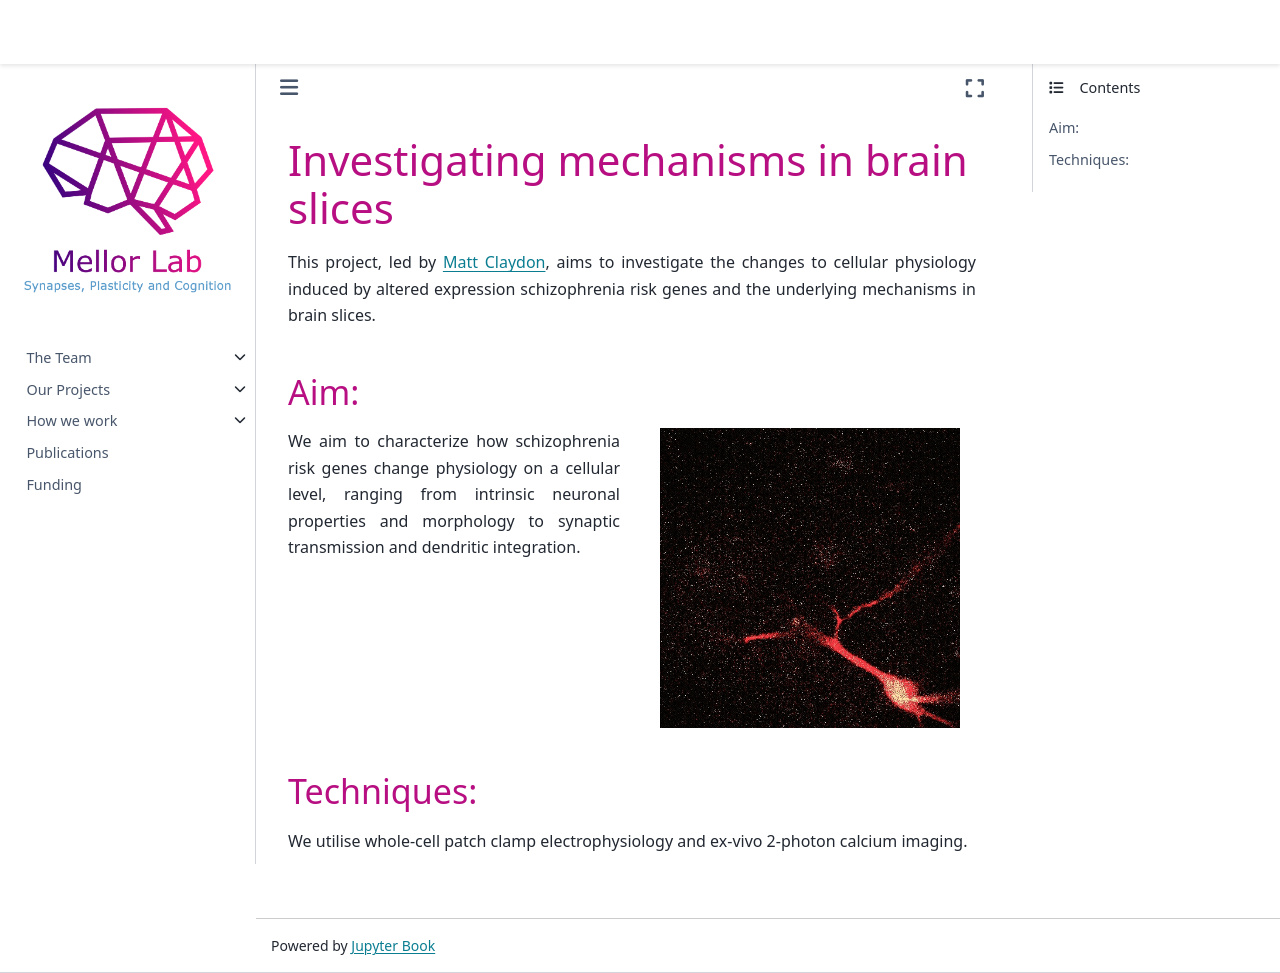

repository: mellor-lab/mellor-lab.github.io · page: contents/projects/ephys-slice.html · generator: jekyll

# Investigating mechanisms in brain slices

This project, led by [Matt Claydon](../our-team/members/mattclaydon), aims to investigate the changes to cellular physiology induced by altered expression schizophrenia risk genes and the underlying mechanisms in brain slices. 



### Aim:

::::{grid} 1 2 2 2
:padding: 0

:::{grid-item}

We aim to characterize how schizophrenia risk genes change physiology on a cellular level, ranging from intrinsic neuronal properties and morphology to synaptic transmission and dendritic integration.

:::

:::{grid-item}


```{image} ../img/projects/human_ap_short.gif
:align: center
:width: 300px
:class: bg-transparent no-scaled-link
```

:::

::::


### Techniques:
We utilise whole-cell patch clamp electrophysiology and ex-vivo 2-photon calcium imaging. 


&nbsp;
